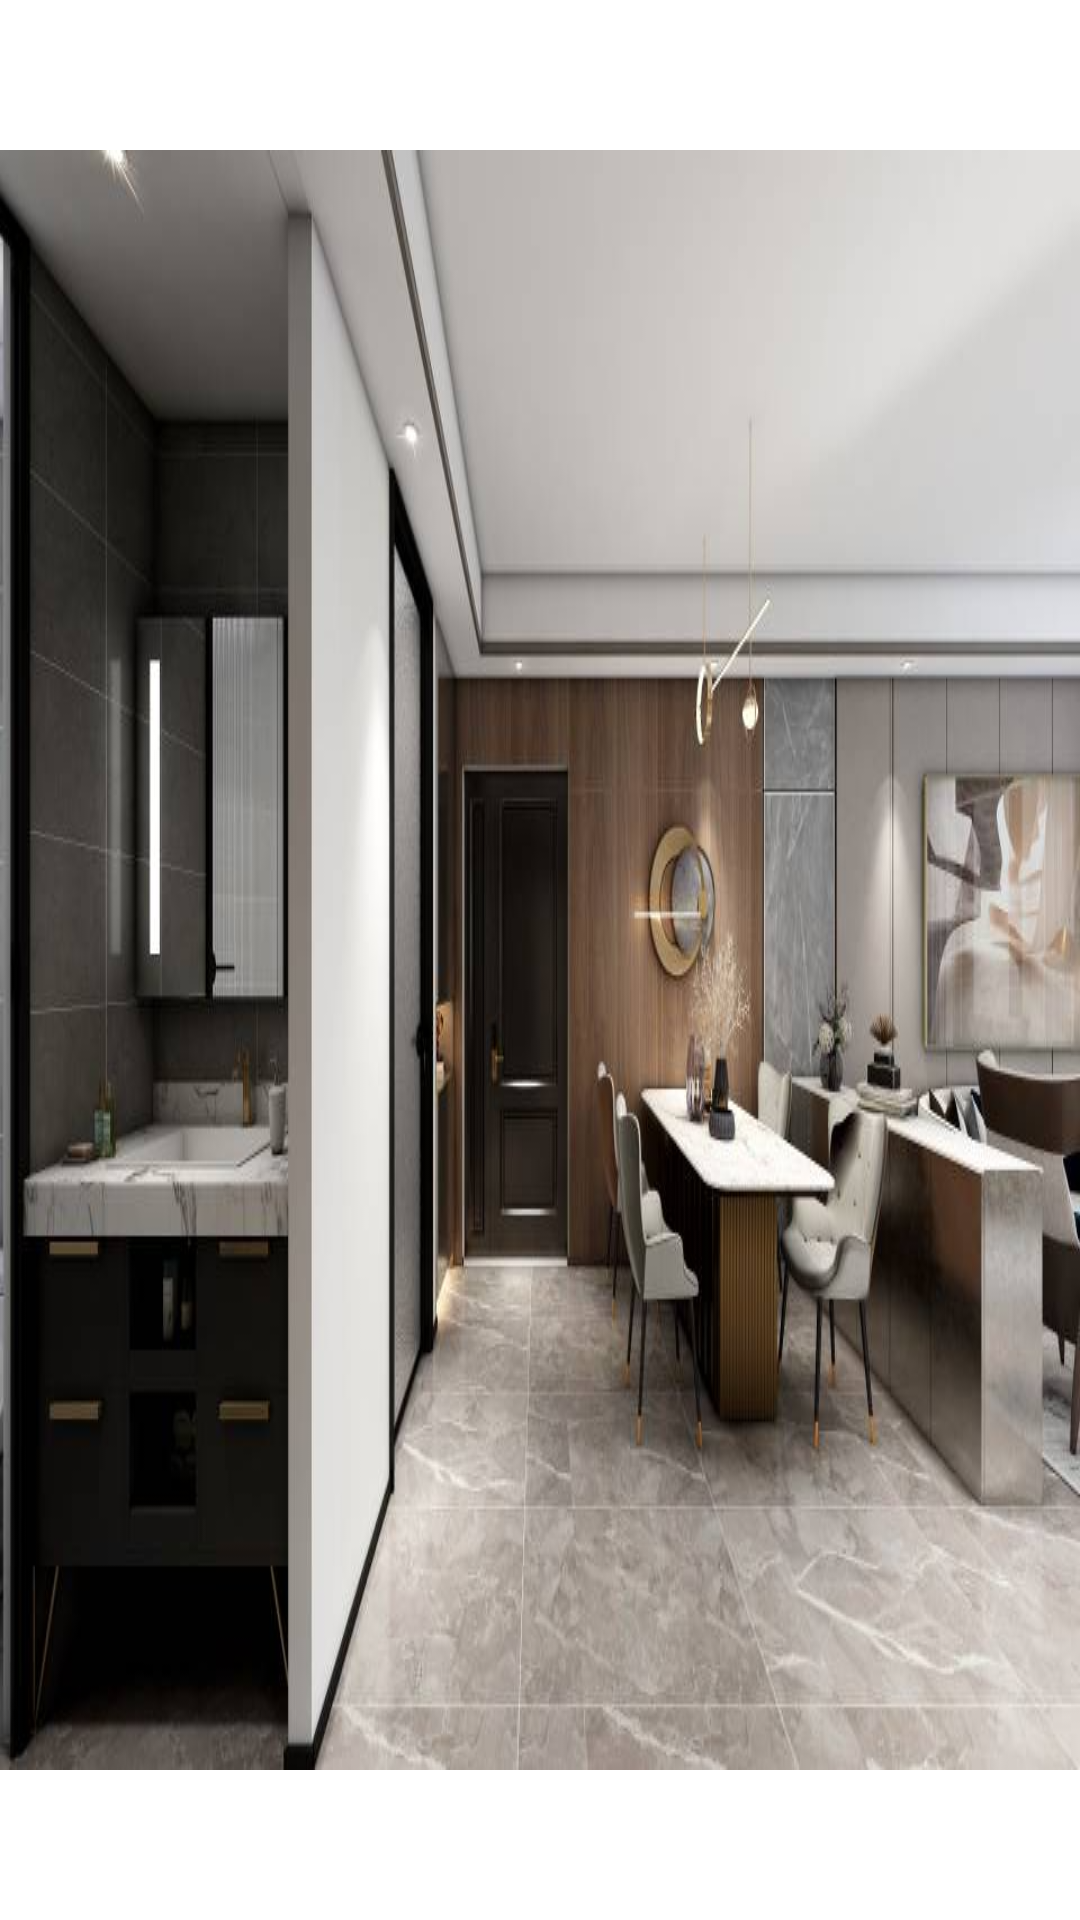

Layout XML and referenced resources for this Android screen:
<!-- AndroidManifest.xml: application theme Theme.GooglePayTest -->
<!-- res/layout/activity_googlepay_test.xml -->
<?xml version="1.0" encoding="utf-8"?>
<androidx.constraintlayout.widget.ConstraintLayout xmlns:android="http://schemas.android.com/apk/res/android"
    xmlns:app="http://schemas.android.com/apk/res-auto"
    xmlns:tools="http://schemas.android.com/tools"
    android:layout_width="match_parent"
    android:layout_height="match_parent" >


    <LinearLayout
        android:layout_width="match_parent"
        android:layout_height="match_parent">

        <ImageView
            android:id="@+id/image_google_test"
            android:layout_width="wrap_content"
            android:layout_height="wrap_content"
            android:layout_gravity="center"
            android:background="@drawable/googlepaytest">

        </ImageView>

    </LinearLayout>

</androidx.constraintlayout.widget.ConstraintLayout>
<!-- resources referenced by this layout -->
<resources>
  <!-- drawable googlepaytest: png bitmap (drawable, 449509 bytes) -->
  <style name="Theme.GooglePayTest" parent="Theme.MaterialComponents.DayNight.DarkActionBar">
          
          <item name="colorPrimary">@color/purple_500</item>
          <item name="colorPrimaryVariant">@color/purple_700</item>
          <item name="colorOnPrimary">@color/white</item>
          
          <item name="colorSecondary">@color/teal_200</item>
          <item name="colorSecondaryVariant">@color/teal_700</item>
          <item name="colorOnSecondary">@color/black</item>
          
          <item name="android:statusBarColor" tools:targetApi="l">?attr/colorPrimaryVariant</item>
          
      </style>
  <!-- not gathered from this repository: default colours our renderer supplied (Android Studio template values) -->
  <color name="purple_500">#FF6200EE</color>
  <color name="purple_700">#FF3700B3</color>
  <color name="teal_200">#FF03DAC5</color>
  <color name="teal_700">#FF018786</color>
  <color name="black">#FF000000</color>
  <color name="white">#FFFFFFFF</color>
</resources>
